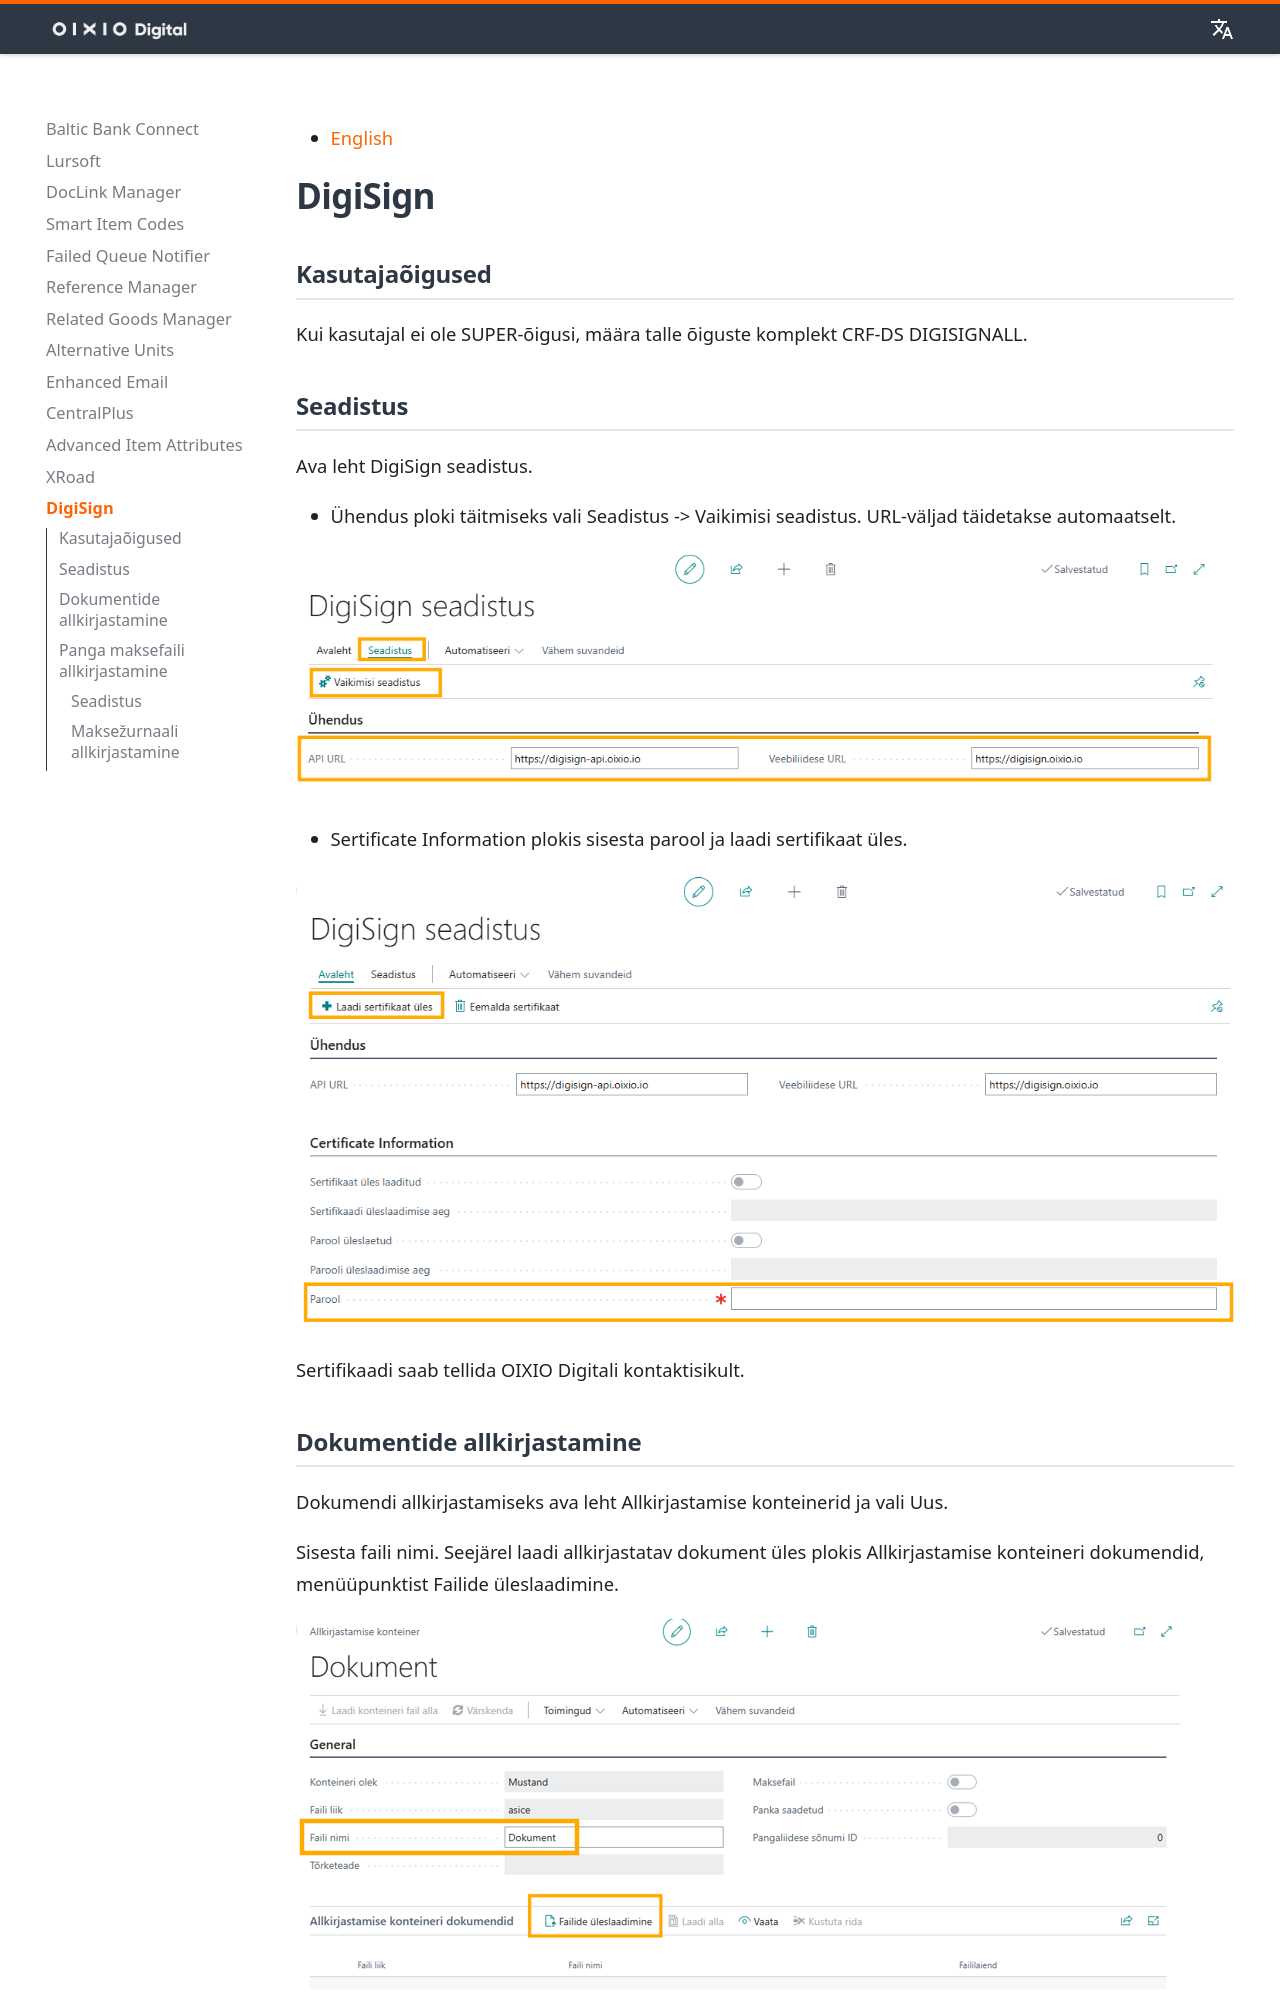

repository: OIXIO-Digital/mkdocs-bc · page: digisign/digisign_index.et/index.html · generator: mkdocs

# DigiSign

## Kasutajaõigused

Kui kasutajal ei ole SUPER-õigusi, määra talle õiguste komplekt CRF-DS DIGISIGNALL.

## Seadistus

Ava leht DigiSign seadistus.

- Ühendus ploki täitmiseks vali Seadistus -\> Vaikimisi seadistus. URL-väljad täidetakse automaatselt.

![][1]

- Sertificate Information plokis sisesta parool ja laadi sertifikaat üles.

![][2]

Sertifikaadi saab tellida OIXIO Digitali kontaktisikult.
